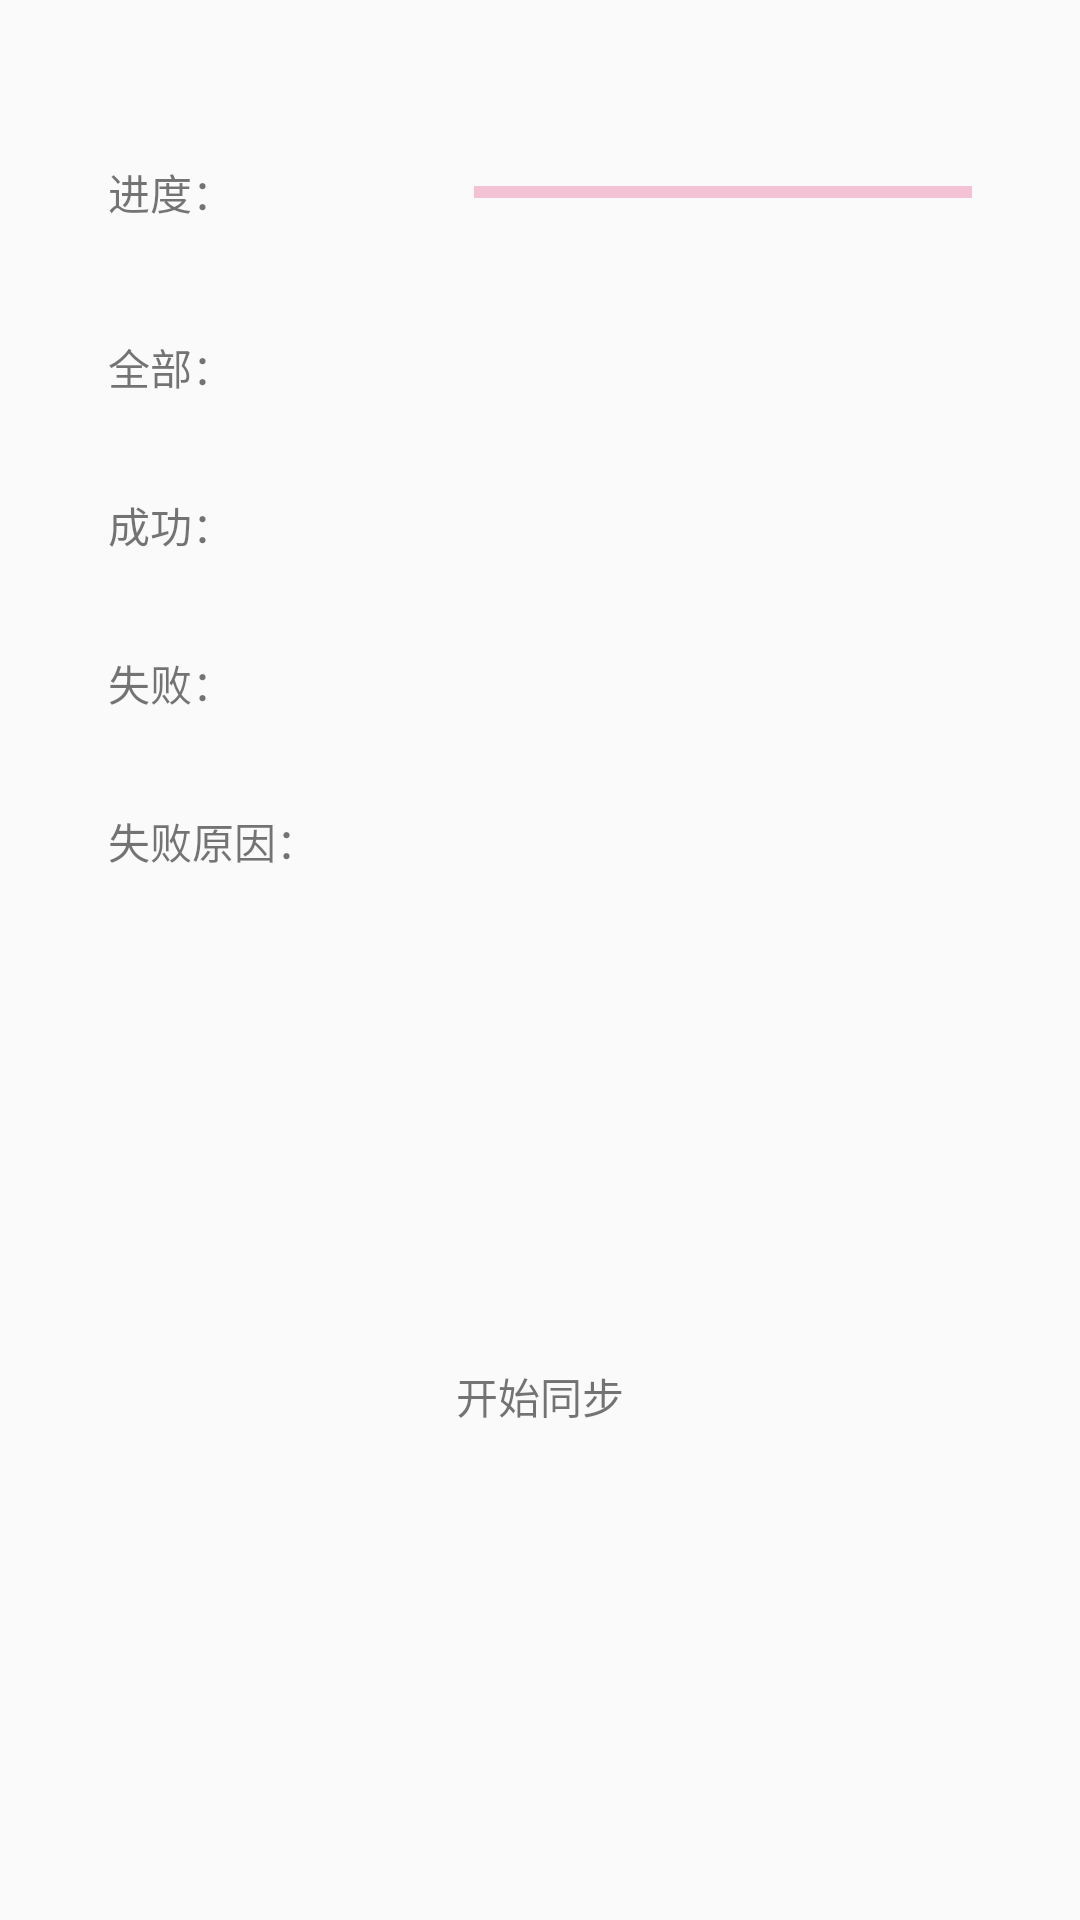

Write the Android layout XML for this screen, with the resource values it uses.
<!-- AndroidManifest.xml: application theme AppTheme -->
<!-- res/layout/dialog_sync.xml -->
<?xml version="1.0" encoding="utf-8"?>

<androidx.constraintlayout.widget.ConstraintLayout xmlns:android="http://schemas.android.com/apk/res/android"
    xmlns:app="http://schemas.android.com/apk/res-auto"
    xmlns:tools="http://schemas.android.com/tools"
    android:layout_width="match_parent"
    android:layout_height="match_parent">

    <TextView
        android:id="@+id/btnSync"
        android:layout_width="0dp"
        android:layout_height="wrap_content"
        android:layout_marginTop="32dp"
        android:layout_marginBottom="32dp"
        android:background="@drawable/item_login_et_bg"
        android:foreground="?selectableItemBackground"
        android:gravity="center"
        android:text="开始同步"
        app:layout_constraintBottom_toBottomOf="parent"
        app:layout_constraintEnd_toStartOf="@+id/guideline14"
        app:layout_constraintStart_toStartOf="@+id/guideline5"
        app:layout_constraintTop_toBottomOf="@+id/textView9" />

    <ProgressBar
        android:id="@+id/progressBar"
        style="?android:attr/progressBarStyleHorizontal"
        android:layout_width="0dp"
        android:layout_height="wrap_content"
        android:layout_marginStart="80dp"
        android:layout_marginLeft="80dp"
        android:max="100"
        android:secondaryProgress="100"
        app:layout_constraintBottom_toTopOf="@+id/guideline15"
        app:layout_constraintEnd_toStartOf="@+id/guideline14"
        app:layout_constraintStart_toEndOf="@+id/textView5"
        app:layout_constraintTop_toTopOf="@+id/guideline15" />

    <TextView
        android:id="@+id/textView6"
        android:layout_width="wrap_content"
        android:layout_height="wrap_content"
        android:layout_marginTop="40dp"
        android:text="全部："
        app:layout_constraintStart_toStartOf="@+id/guideline5"
        app:layout_constraintTop_toBottomOf="@+id/progressBar" />

    <TextView
        android:id="@+id/textView7"
        android:layout_width="wrap_content"
        android:layout_height="wrap_content"
        android:layout_marginTop="32dp"
        android:text="成功："
        app:layout_constraintStart_toStartOf="@+id/guideline5"
        app:layout_constraintTop_toBottomOf="@+id/textView6" />

    <TextView
        android:id="@+id/textView8"
        android:layout_width="wrap_content"
        android:layout_height="wrap_content"
        android:layout_marginTop="32dp"
        android:text="失败："
        app:layout_constraintStart_toStartOf="@+id/guideline5"
        app:layout_constraintTop_toBottomOf="@+id/textView7" />

    <androidx.constraintlayout.widget.Guideline
        android:id="@+id/guideline5"
        android:layout_width="wrap_content"
        android:layout_height="wrap_content"
        android:orientation="vertical"
        app:layout_constraintGuide_percent="0.1" />

    <androidx.constraintlayout.widget.Guideline
        android:id="@+id/guideline14"
        android:layout_width="wrap_content"
        android:layout_height="wrap_content"
        android:orientation="vertical"
        app:layout_constraintGuide_percent="0.9" />

    <TextView
        android:id="@+id/tvAll"
        android:layout_width="wrap_content"
        android:layout_height="wrap_content"
        android:layout_marginTop="40dp"
        app:layout_constraintEnd_toStartOf="@+id/guideline14"
        app:layout_constraintTop_toBottomOf="@+id/progressBar"
        tools:text="TextView" />

    <TextView
        android:id="@+id/tvSuccess"
        android:layout_width="wrap_content"
        android:layout_height="wrap_content"
        android:layout_marginTop="32dp"
        app:layout_constraintEnd_toStartOf="@+id/guideline14"
        app:layout_constraintTop_toBottomOf="@+id/tvAll"
        tools:text="TextView" />

    <TextView
        android:id="@+id/tvFail"
        android:layout_width="wrap_content"
        android:layout_height="wrap_content"
        android:layout_marginTop="32dp"
        app:layout_constraintEnd_toStartOf="@+id/guideline14"
        app:layout_constraintTop_toBottomOf="@+id/tvSuccess"
        tools:text="TextView" />

    <androidx.constraintlayout.widget.Guideline
        android:id="@+id/guideline15"
        android:layout_width="wrap_content"
        android:layout_height="wrap_content"
        android:orientation="horizontal"
        app:layout_constraintGuide_percent="0.1" />

    <TextView
        android:id="@+id/tvFailMemo"
        android:layout_width="wrap_content"
        android:layout_height="wrap_content"
        android:layout_marginTop="32dp"
        app:layout_constraintEnd_toStartOf="@+id/guideline14"
        app:layout_constraintTop_toBottomOf="@+id/textView8"
        tools:text="TextView" />

    <TextView
        android:id="@+id/textView5"
        android:layout_width="wrap_content"
        android:layout_height="wrap_content"
        android:text="进度："
        app:layout_constraintBottom_toTopOf="@+id/guideline15"
        app:layout_constraintStart_toStartOf="@+id/guideline5"
        app:layout_constraintTop_toTopOf="@+id/guideline15" />

    <TextView
        android:id="@+id/textView9"
        android:layout_width="wrap_content"
        android:layout_height="wrap_content"
        android:layout_marginTop="32dp"
        android:text="失败原因："
        app:layout_constraintStart_toStartOf="@+id/guideline5"
        app:layout_constraintTop_toBottomOf="@+id/textView8" />
</androidx.constraintlayout.widget.ConstraintLayout>
<!-- resources referenced by this layout -->
<resources>
  <style name="AppTheme" parent="Theme.AppCompat.Light.DarkActionBar">
          
          <item name="colorPrimary">@color/colorPrimary</item>
          <item name="colorPrimaryDark">@color/colorPrimaryDark</item>
          <item name="colorAccent">@color/colorAccent</item>
          <item name="colorControlNormal">@color/white</item>
      </style>
  <color name="colorPrimary">#008577</color>
  <color name="colorPrimaryDark">#00574B</color>
  <color name="colorAccent">#D81B60</color>
  <color name="white">#ffffff</color>
</resources>
